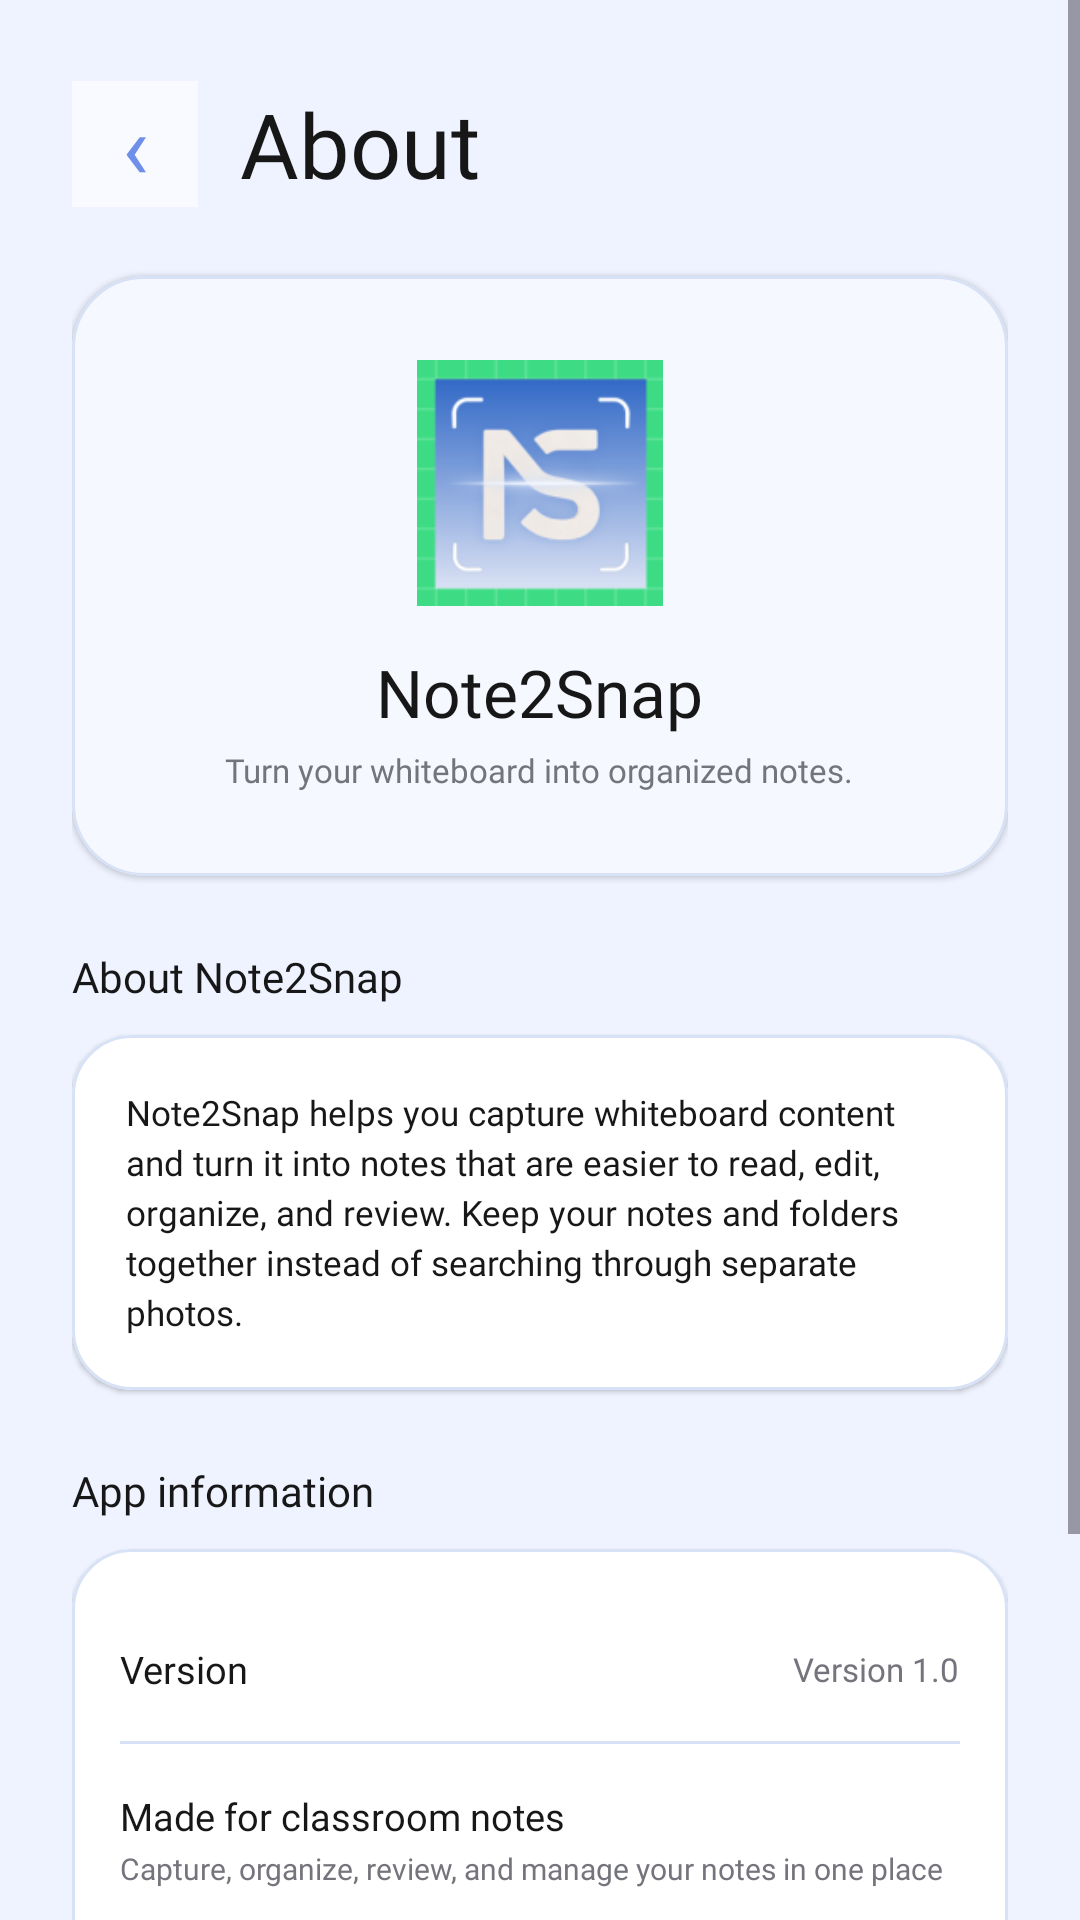

Produce the Android XML layout that renders to this screen, including the resource entries it uses.
<!-- AndroidManifest.xml: application theme Theme.Note2Snap -->
<!-- res/layout/fragment_about.xml -->
<?xml version="1.0" encoding="utf-8"?>
<ScrollView xmlns:android="http://schemas.android.com/apk/res/android"
    xmlns:app="http://schemas.android.com/apk/res-auto"
    android:layout_width="match_parent"
    android:layout_height="match_parent"
    android:background="@color/nts_background"
    android:fillViewport="true">

    <LinearLayout
        android:layout_width="match_parent"
        android:layout_height="wrap_content"
        android:orientation="vertical"
        android:paddingStart="24dp"
        android:paddingTop="24dp"
        android:paddingEnd="24dp"
        android:paddingBottom="36dp">

        <LinearLayout
            android:layout_width="match_parent"
            android:layout_height="48dp"
            android:gravity="center_vertical"
            android:orientation="horizontal">

            <TextView
                android:id="@+id/btnAboutBack"
                android:layout_width="42dp"
                android:layout_height="42dp"
                android:background="@color/nts_surface_blue_soft"
                android:clickable="true"
                android:focusable="true"
                android:fontFamily="@font/poppins_medium"
                android:gravity="center"
                android:text="‹"
                android:textColor="@color/nts_blue"
                android:textSize="30sp" />

            <TextView
                android:layout_width="wrap_content"
                android:layout_height="wrap_content"
                android:layout_marginStart="14dp"
                android:fontFamily="@font/apple_garamond_italic"
                android:text="About"
                android:textColor="@color/nts_text"
                android:textSize="30sp" />
        </LinearLayout>

        <com.google.android.material.card.MaterialCardView
            android:layout_width="match_parent"
            android:layout_height="wrap_content"
            android:layout_marginTop="20dp"
            app:cardBackgroundColor="@color/nts_surface_blue"
            app:cardCornerRadius="24dp"
            app:cardElevation="1dp"
            app:strokeColor="@color/nts_blue_line"
            app:strokeWidth="1dp">

            <LinearLayout
                android:layout_width="match_parent"
                android:layout_height="wrap_content"
                android:gravity="center"
                android:orientation="vertical"
                android:paddingStart="22dp"
                android:paddingTop="28dp"
                android:paddingEnd="22dp"
                android:paddingBottom="28dp">

                
                <ImageView
                    android:layout_width="82dp"
                    android:layout_height="82dp"
                    android:contentDescription="Note2Snap app icon"
                    android:src="@mipmap/ic_launcher" />

                <TextView
                    android:layout_width="wrap_content"
                    android:layout_height="wrap_content"
                    android:layout_marginTop="14dp"
                    android:fontFamily="@font/poppins_semibold"
                    android:text="Note2Snap"
                    android:textColor="@color/nts_text"
                    android:textSize="22sp" />

                <TextView
                    android:layout_width="wrap_content"
                    android:layout_height="wrap_content"
                    android:layout_marginTop="4dp"
                    android:fontFamily="@font/poppins_regular"
                    android:gravity="center"
                    android:text="Turn your whiteboard into organized notes."
                    android:textColor="@color/nts_text_secondary"
                    android:textSize="11sp" />
            </LinearLayout>
        </com.google.android.material.card.MaterialCardView>

        <TextView
            android:layout_width="wrap_content"
            android:layout_height="wrap_content"
            android:layout_marginTop="24dp"
            android:fontFamily="@font/poppins_semibold"
            android:text="About Note2Snap"
            android:textColor="@color/nts_text"
            android:textSize="14sp" />

        <com.google.android.material.card.MaterialCardView
            android:layout_width="match_parent"
            android:layout_height="wrap_content"
            android:layout_marginTop="10dp"
            app:cardBackgroundColor="@color/nts_surface"
            app:cardCornerRadius="20dp"
            app:cardElevation="1dp"
            app:strokeColor="@color/nts_blue_line"
            app:strokeWidth="1dp">

            <TextView
                android:layout_width="match_parent"
                android:layout_height="wrap_content"
                android:padding="18dp"
                android:fontFamily="@font/poppins_regular"
                android:lineSpacingExtra="3dp"
                android:text="Note2Snap helps you capture whiteboard content and turn it into notes that are easier to read, edit, organize, and review. Keep your notes and folders together instead of searching through separate photos."
                android:textColor="@color/nts_text"
                android:textSize="11.5sp" />
        </com.google.android.material.card.MaterialCardView>

        <TextView
            android:layout_width="wrap_content"
            android:layout_height="wrap_content"
            android:layout_marginTop="24dp"
            android:fontFamily="@font/poppins_semibold"
            android:text="App information"
            android:textColor="@color/nts_text"
            android:textSize="14sp" />

        <com.google.android.material.card.MaterialCardView
            android:layout_width="match_parent"
            android:layout_height="wrap_content"
            android:layout_marginTop="10dp"
            app:cardBackgroundColor="@color/nts_surface"
            app:cardCornerRadius="20dp"
            app:cardElevation="1dp"
            app:strokeColor="@color/nts_blue_line"
            app:strokeWidth="1dp">

            <LinearLayout
                android:layout_width="match_parent"
                android:layout_height="wrap_content"
                android:orientation="vertical"
                android:padding="16dp">

                <LinearLayout
                    android:layout_width="match_parent"
                    android:layout_height="48dp"
                    android:gravity="center_vertical"
                    android:orientation="horizontal">

                    <TextView
                        android:layout_width="0dp"
                        android:layout_height="wrap_content"
                        android:layout_weight="1"
                        android:fontFamily="@font/poppins_medium"
                        android:text="Version"
                        android:textColor="@color/nts_text"
                        android:textSize="12.5sp" />

                    <TextView
                        android:id="@+id/tvAboutVersion"
                        android:layout_width="wrap_content"
                        android:layout_height="wrap_content"
                        android:fontFamily="@font/poppins_regular"
                        android:text="Version 1.0"
                        android:textColor="@color/nts_text_secondary"
                        android:textSize="11sp" />
                </LinearLayout>

                <View
                    android:layout_width="match_parent"
                    android:layout_height="1dp"
                    android:background="@color/nts_blue_line" />

                <LinearLayout
                    android:layout_width="match_parent"
                    android:layout_height="64dp"
                    android:gravity="center_vertical"
                    android:orientation="vertical">

                    <TextView
                        android:layout_width="wrap_content"
                        android:layout_height="wrap_content"
                        android:fontFamily="@font/poppins_medium"
                        android:text="Made for classroom notes"
                        android:textColor="@color/nts_text"
                        android:textSize="12.5sp" />

                    <TextView
                        android:layout_width="wrap_content"
                        android:layout_height="wrap_content"
                        android:layout_marginTop="2dp"
                        android:fontFamily="@font/poppins_regular"
                        android:text="Capture, organize, review, and manage your notes in one place"
                        android:textColor="@color/nts_text_secondary"
                        android:textSize="10sp" />
                </LinearLayout>

                <View
                    android:layout_width="match_parent"
                    android:layout_height="1dp"
                    android:background="@color/nts_blue_line" />

                <LinearLayout
                    android:layout_width="match_parent"
                    android:layout_height="64dp"
                    android:gravity="center_vertical"
                    android:orientation="vertical">

                    <TextView
                        android:layout_width="wrap_content"
                        android:layout_height="wrap_content"
                        android:fontFamily="@font/poppins_medium"
                        android:text="Available offline"
                        android:textColor="@color/nts_text"
                        android:textSize="12.5sp" />

                    <TextView
                        android:layout_width="wrap_content"
                        android:layout_height="wrap_content"
                        android:layout_marginTop="2dp"
                        android:fontFamily="@font/poppins_regular"
                        android:text="Saved notes remain available even without an internet connection"
                        android:textColor="@color/nts_text_secondary"
                        android:textSize="10sp" />
                </LinearLayout>
            </LinearLayout>
        </com.google.android.material.card.MaterialCardView>

        <TextView
            android:layout_width="match_parent"
            android:layout_height="wrap_content"
            android:layout_marginTop="24dp"
            android:fontFamily="@font/poppins_regular"
            android:gravity="center"
            android:text="Snap today, organized tomorrow."
            android:textColor="@color/nts_text_secondary"
            android:textSize="11sp" />

    </LinearLayout>
</ScrollView>
<!-- resources referenced by this layout -->
<resources>
  <color name="nts_background">#EEF3FF</color>
  <color name="nts_blue">#6F8FEA</color>
  <color name="nts_blue_line">#D7E2F6</color>
  <color name="nts_surface">#FFFFFF</color>
  <color name="nts_surface_blue">#F6F8FF</color>
  <color name="nts_surface_blue_soft">#F8FAFF</color>
  <color name="nts_text">#171717</color>
  <color name="nts_text_secondary">#74747C</color>
  <!-- mipmap ic_launcher: webp bitmap (mipmap-hdpi, 2954 bytes) -->
  <style name="Theme.Note2Snap" parent="Theme.Material3.DayNight.NoActionBar">
  
          <item name="colorPrimary">#6F8FEA</item>
          <item name="colorOnPrimary">#FFFFFF</item>
  
          <item name="colorSecondary">#FFF79A</item>
          <item name="colorOnSecondary">#171717</item>
  
          <item name="android:colorAccent">#6F8FEA</item>
  
          <item name="android:windowBackground">#EEF3FF</item>
          <item name="android:statusBarColor">#EEF3FF</item>
          <item name="android:navigationBarColor">#FFFFFF</item>
  
          <item name="android:windowLightStatusBar">true</item>
          <item name="android:windowLightNavigationBar">true</item>
  
      </style>
</resources>
